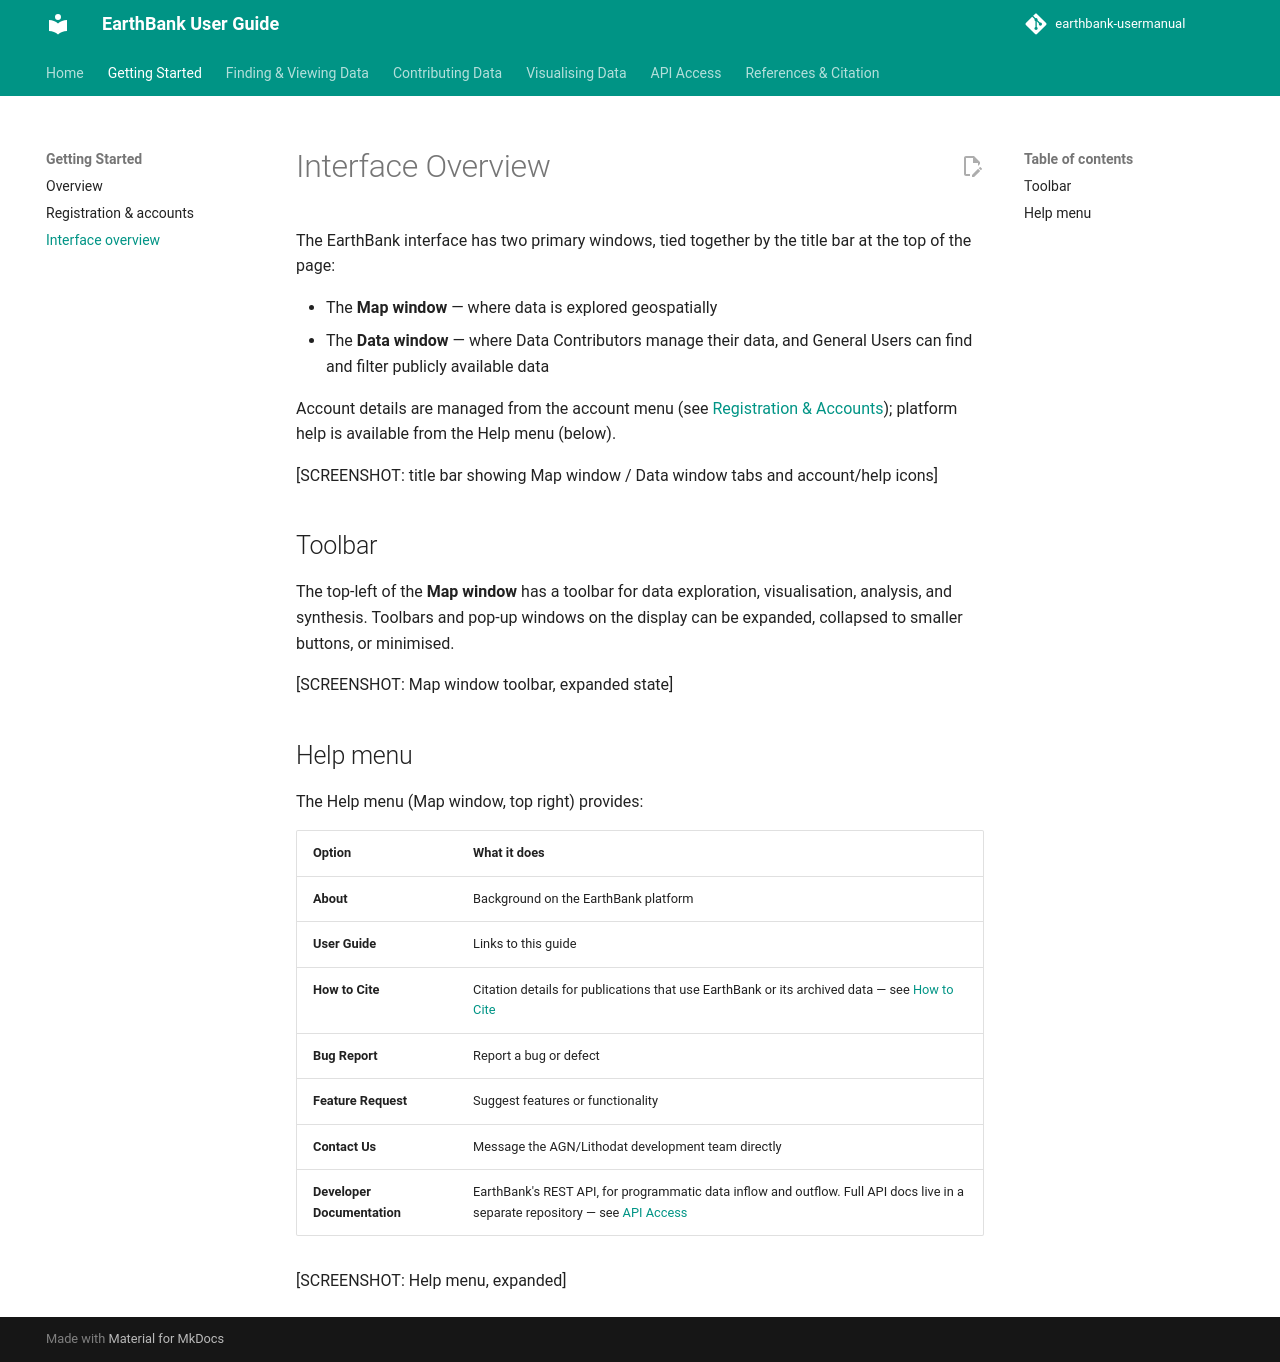

repository: ware-bryant/earthbank-usermanual · page: 00_getting-started/interface-overview/index.html · generator: mkdocs

# Interface Overview

The EarthBank interface has two primary windows, tied together by the title bar at the top of the page:

- The **Map window** — where data is explored geospatially
- The **Data window** — where Data Contributors manage their data, and General Users can find and filter publicly available data

Account details are managed from the account menu (see [Registration & Accounts](registration-and-accounts.md)); platform help is available from the Help menu (below).

[SCREENSHOT: title bar showing Map window / Data window tabs and account/help icons]

## Toolbar

The top-left of the **Map window** has a toolbar for data exploration, visualisation, analysis, and synthesis. Toolbars and pop-up windows on the display can be expanded, collapsed to smaller buttons, or minimised.

[SCREENSHOT: Map window toolbar, expanded state]

## Help menu

The Help menu (Map window, top right) provides:

| Option | What it does |
|---|---|
| **About** | Background on the EarthBank platform |
| **User Guide** | Links to this guide |
| **How to Cite** | Citation details for publications that use EarthBank or its archived data — see [How to Cite](../05_references-and-citation/how-to-cite.md) |
| **Bug Report** | Report a bug or defect |
| **Feature Request** | Suggest features or functionality |
| **Contact Us** | Message the AGN/Lithodat development team directly |
| **Developer Documentation** | EarthBank's REST API, for programmatic data inflow and outflow. Full API docs live in a separate repository — see [API Access](../04_api-access/README.md) |

[SCREENSHOT: Help menu, expanded]
